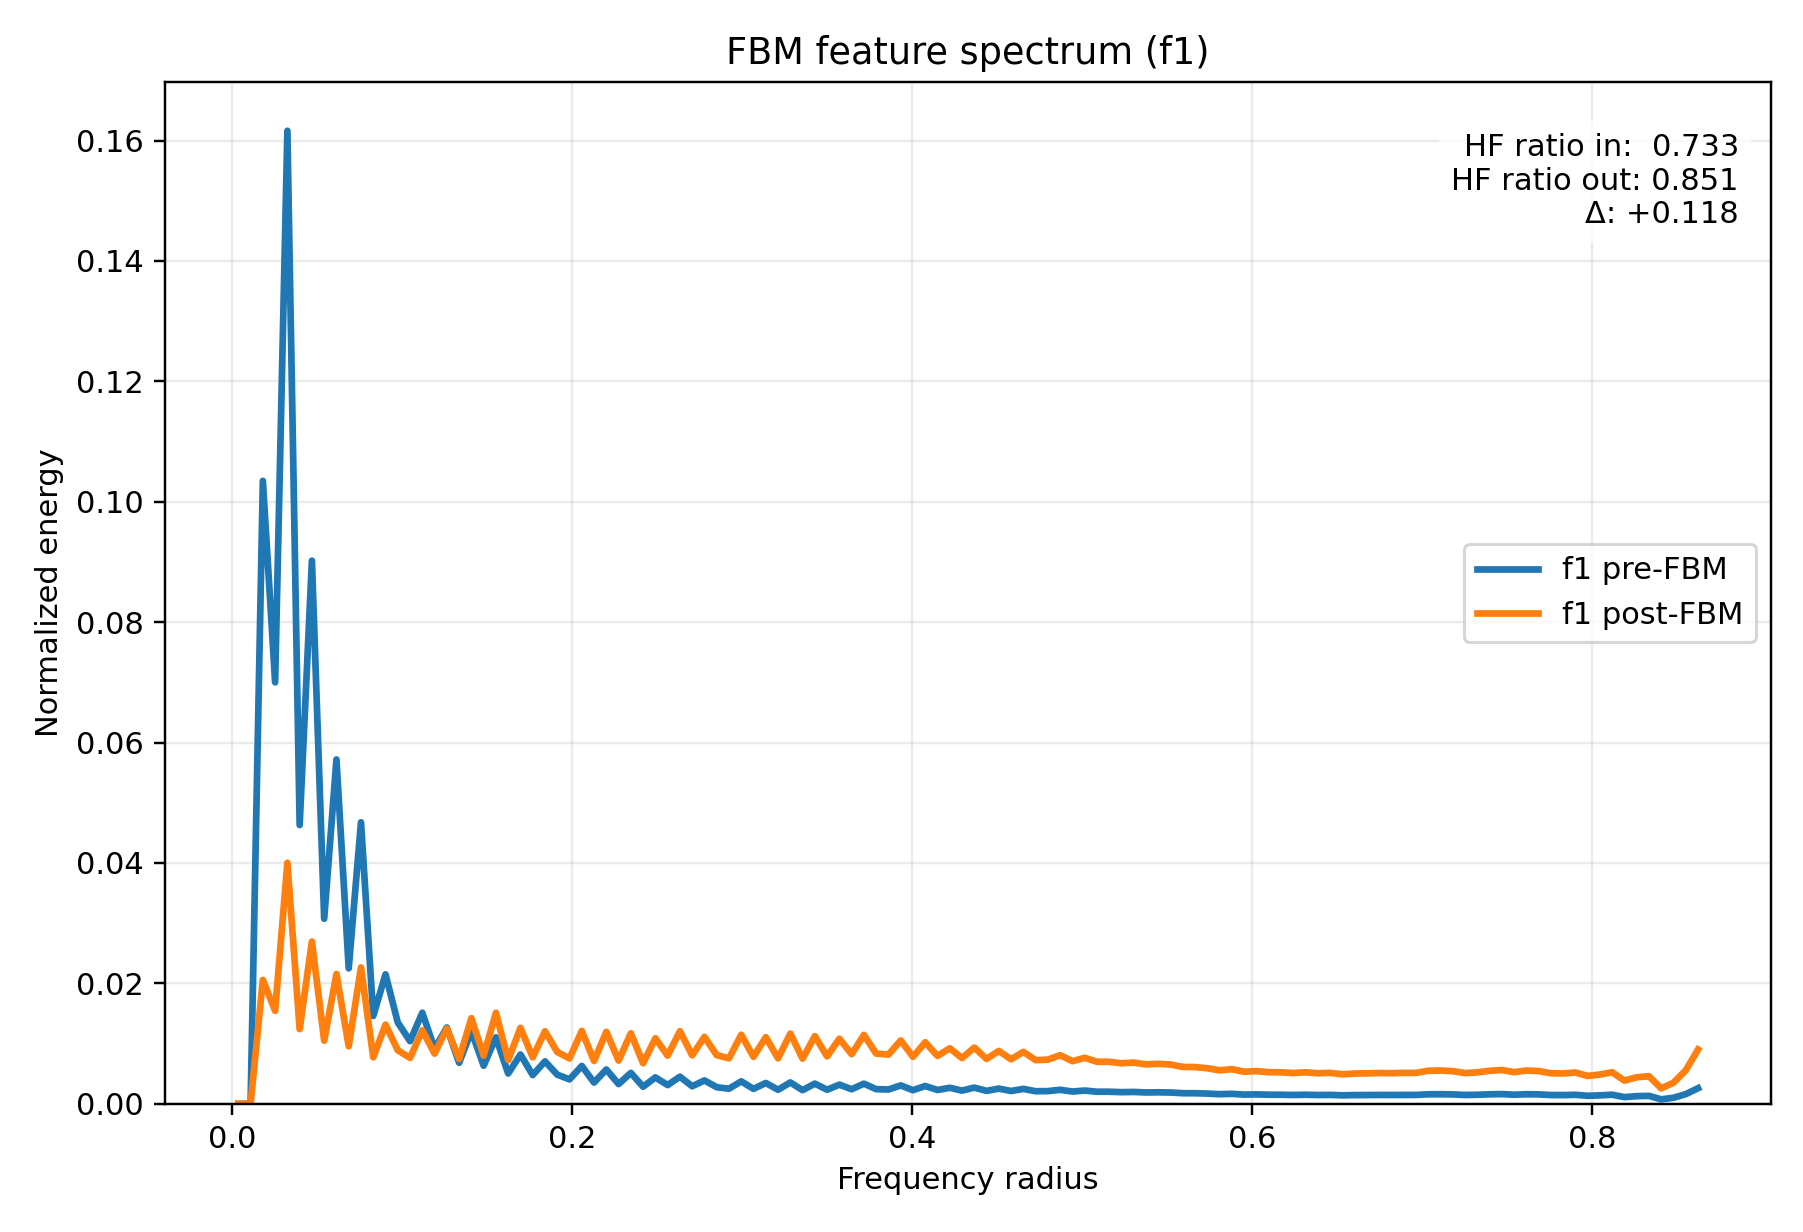

The table this chart was drawn from, first rows:
radius, input_normalized_energy, output_normalized_energy, input_raw_avg_energy, output_raw_avg_energy
3.608439182439327278e-03, 1.449582770912698600e-12, 8.015112922385107233e-13, 5.127467478505816324e-13, 2.308764390891850121e-12
1.082531754731798183e-02, 0.000000000000000000e+00, 0.000000000000000000e+00, 0.000000000000000000e+00, 0.000000000000000000e+00
1.804219591219663466e-02, 1.034800587632022095e-01, 2.057747370648017535e-02, 3.660298995193735777e-02, 5.927369833474204625e-02
2.525907427707529268e-02, 7.000897809610083511e-02, 1.543584389319127385e-02, 2.476359167577344561e-02, 4.446316236472996897e-02
3.247595264195394377e-02, 1.616261095194573560e-01, 4.003386235564669604e-02, 5.717042426743547401e-02, 1.153180956171459687e-01
3.969283100683260179e-02, 4.630194069615685415e-02, 1.240312873060554939e-02, 1.637793300770042093e-02, 3.572738428786648157e-02
4.690970937171125288e-02, 9.021843242827021214e-02, 2.694481943365364951e-02, 3.191208446458486392e-02, 7.761492599023578354e-02
5.412658773658991090e-02, 3.073764462205724052e-02, 1.048856293780352396e-02, 1.087252665580691960e-02, 3.021245097470541194e-02
6.134346610146856199e-02, 5.719473237926603337e-02, 2.155836121157127250e-02, 2.023093376253932291e-02, 6.209915839395126202e-02
6.856034446634720614e-02, 2.249721442736463475e-02, 9.553456534398279201e-03, 7.957719810691045795e-03, 2.751886401369409846e-02
7.577722283122587110e-02, 4.675517356323160428e-02, 2.264224031502344928e-02, 1.653825064065990447e-02, 6.522128718030091588e-02
8.299410119610453607e-02, 1.458584107230360104e-02, 7.717544866796404411e-03, 5.159307025828003927e-03, 2.223049499877478158e-02
9.021097956098317328e-02, 2.149683489206315537e-02, 1.315332003384284132e-02, 7.603865333640972939e-03, 3.788832073884738916e-02
9.742785792586183824e-02, 1.350116508375652849e-02, 8.887838765892630902e-03, 4.775635188138494663e-03, 2.560154280218777945e-02
1.046447362907405032e-01, 1.040841250775456119e-02, 7.618405390376669327e-03, 3.681666042621503220e-03, 2.194492236229914420e-02
1.118616146556191404e-01, 1.513258145006309528e-02, 1.219379547589414733e-02, 5.352700156761996779e-03, 3.512439694509631588e-02
1.190784930204978054e-01, 9.150577554977489328e-03, 8.339608979339335412e-03, 3.236744376669890323e-03, 2.402235930037401393e-02
1.262953713853764426e-01, 1.267462054974521392e-02, 1.249548338615897626e-02, 4.483269667333405345e-03, 3.599341315375971517e-02
1.335122497502551075e-01, 6.810217784732110376e-03, 7.447260430615053849e-03, 2.408911785752649269e-03, 2.145193693264326948e-02
1.407291281151337725e-01, 1.206761523087856655e-02, 1.422386771616778595e-02, 4.268559607706445824e-03, 4.097204818178917796e-02
1.479460064800124097e-01, 6.324525244226482032e-03, 8.006998252902786800e-03, 2.237112509714933323e-03, 2.306426949095825851e-02
1.551628848448910747e-01, 1.103983553949975521e-02, 1.511317735021459885e-02, 3.905013141208674241e-03, 4.353371691365447854e-02
1.623797632097697119e-01, 5.029477366766164394e-03, 7.263760359650115427e-03, 1.779027879569609937e-03, 2.092336243385266997e-02
1.695966415746483769e-01, 8.180842566632451698e-03, 1.260667653245533919e-02, 2.893729495748140288e-03, 3.631370655344880877e-02
1.768135199395270418e-01, 4.770326145426900637e-03, 7.716125430743820714e-03, 1.687360850539215609e-03, 2.222640629354368999e-02
1.840303983044057068e-01, 7.046809500315961636e-03, 1.204140623972843778e-02, 2.492599061269609468e-03, 3.468543763732164636e-02
1.912472766692843440e-01, 4.841386627417136948e-03, 8.600330780941453646e-03, 1.712496380411888822e-03, 2.477337206500642916e-02
1.984641550341630090e-01, 4.053526512983538464e-03, 7.533899209541900475e-03, 1.433814321309695048e-03, 2.170150113665841526e-02
2.056810333990416462e-01, 6.283363658773648622e-03, 1.210894705325735524e-02, 2.222552824334549440e-03, 3.487998988719940435e-02
2.128979117639203111e-01, 3.531507718687096516e-03, 7.115752611468840333e-03, 1.249165714508267654e-03, 2.049702406297001719e-02
2.201147901287989761e-01, 5.693027145510982413e-03, 1.195129301847612166e-02, 2.013738858421930487e-03, 3.442586525401204745e-02
2.273316684936776133e-01, 3.277846399723081516e-03, 7.182320757031813822e-03, 1.159440574996299135e-03, 2.068877452928504987e-02
2.345485468585562783e-01, 5.133615585380136952e-03, 1.171041520743439437e-02, 1.815863673973849195e-03, 3.373201337934173677e-02
2.417654252234349155e-01, 2.830675948421826262e-03, 6.736107452246052098e-03, 1.001267341124851369e-03, 1.940345091774324862e-02
2.489823035883135804e-01, 4.383762586405826923e-03, 1.088147371870055655e-02, 1.550625500407533473e-03, 3.134423592710335743e-02
2.561991819531922454e-01, 3.110698764883663200e-03, 7.999220716925669467e-03, 1.100317075535232544e-03, 2.304186619073437733e-02
2.634160603180708549e-01, 4.500161231956417533e-03, 1.205429072252650960e-02, 1.591798055819943457e-03, 3.472255156867520842e-02
2.706329386829495753e-01, 2.911934552721266462e-03, 8.047394146169117857e-03, 1.030010153143223837e-03, 2.318063042163347881e-02
2.778498170478281848e-01, 3.878756142646406970e-03, 1.111300286234106691e-02, 1.371994506112399898e-03, 3.201115883569766868e-02
2.850666954127068498e-01, 2.755132682068180995e-03, 8.082242684638887148e-03, 9.745461597462581763e-04, 2.328101211989866762e-02
2.922835737775855147e-01, 2.506096607760650158e-03, 7.546605945616884775e-03, 8.864570628275196627e-04, 2.173810306611152418e-02
2.995004521424641242e-01, 3.724984764323134492e-03, 1.146234100292016847e-02, 1.317602459152490300e-03, 3.301743219349010522e-02
3.067173305073428446e-01, 2.477648897453027521e-03, 7.793144801708490506e-03, 8.763945322589169118e-04, 2.244826165954295558e-02
3.139342088722214541e-01, 3.457540495521427108e-03, 1.106374721167721099e-02, 1.223002011485048316e-03, 3.186927725099121533e-02
3.211510872371001746e-01, 2.327690721119340771e-03, 7.557818586250441423e-03, 8.233512919751700054e-04, 2.177040123292876828e-02
3.283679656019787840e-01, 3.545393624823759120e-03, 1.165927066433102705e-02, 1.254077440389259708e-03, 3.358469081377225135e-02
3.355848439668573935e-01, 2.258896054768975634e-03, 7.504284486813359543e-03, 7.990172269266416051e-04, 2.161619551720690008e-02
3.428017223317361140e-01, 3.350296927940356502e-03, 1.123359851151457985e-02, 1.185067792336965070e-03, 3.235853627529765991e-02
3.500186006966147234e-01, 2.333716629287965489e-03, 7.875502738036733660e-03, 8.254827775848969660e-04, 2.268549483709550105e-02
3.572354790614934439e-01, 3.181522053121194505e-03, 1.080516682378517349e-02, 1.125368705179681213e-03, 3.112443285824311595e-02
3.644523574263720533e-01, 2.414850740809862742e-03, 8.237549688136449125e-03, 8.541815539896453627e-04, 2.372837609692993177e-02
3.716692357912506628e-01, 3.341572405070783458e-03, 1.144634627377540126e-02, 1.181981752120644762e-03, 3.297135915440881776e-02
3.788861141561293833e-01, 2.429164086560349749e-03, 8.343471449630069162e-03, 8.592444739081832056e-04, 2.403348519960273391e-02
3.861029925210079927e-01, 2.372714617652243313e-03, 8.171880648897719701e-03, 8.392771549103864200e-04, 2.353921551884871621e-02
3.933198708858867132e-01, 3.046883074129281069e-03, 1.051518756034985902e-02, 1.077744174868411255e-03, 3.028914356912193809e-02
4.005367492507653226e-01, 2.258818665129731350e-03, 7.809778397230833155e-03, 7.989898526458236866e-04, 2.249617496208324713e-02
4.077536276156439876e-01, 2.951627992794489484e-03, 1.021918914703049200e-02, 1.044050525805581293e-03, 2.943651603529939126e-02
4.149705059805226526e-01, 2.293684366454035780e-03, 7.950018392675404014e-03, 8.113225564584598858e-04, 2.290013821350168205e-02
4.221873843454012620e-01, 2.656032006024480405e-03, 9.214469467158899543e-03, 9.394922460472096212e-04, 2.654240706618268830e-02
4.294042627102799825e-01, 2.188393635284527090e-03, 7.597330375472644524e-03, 7.740790950506071418e-04, 2.188421548964606528e-02
... 60 more rows
